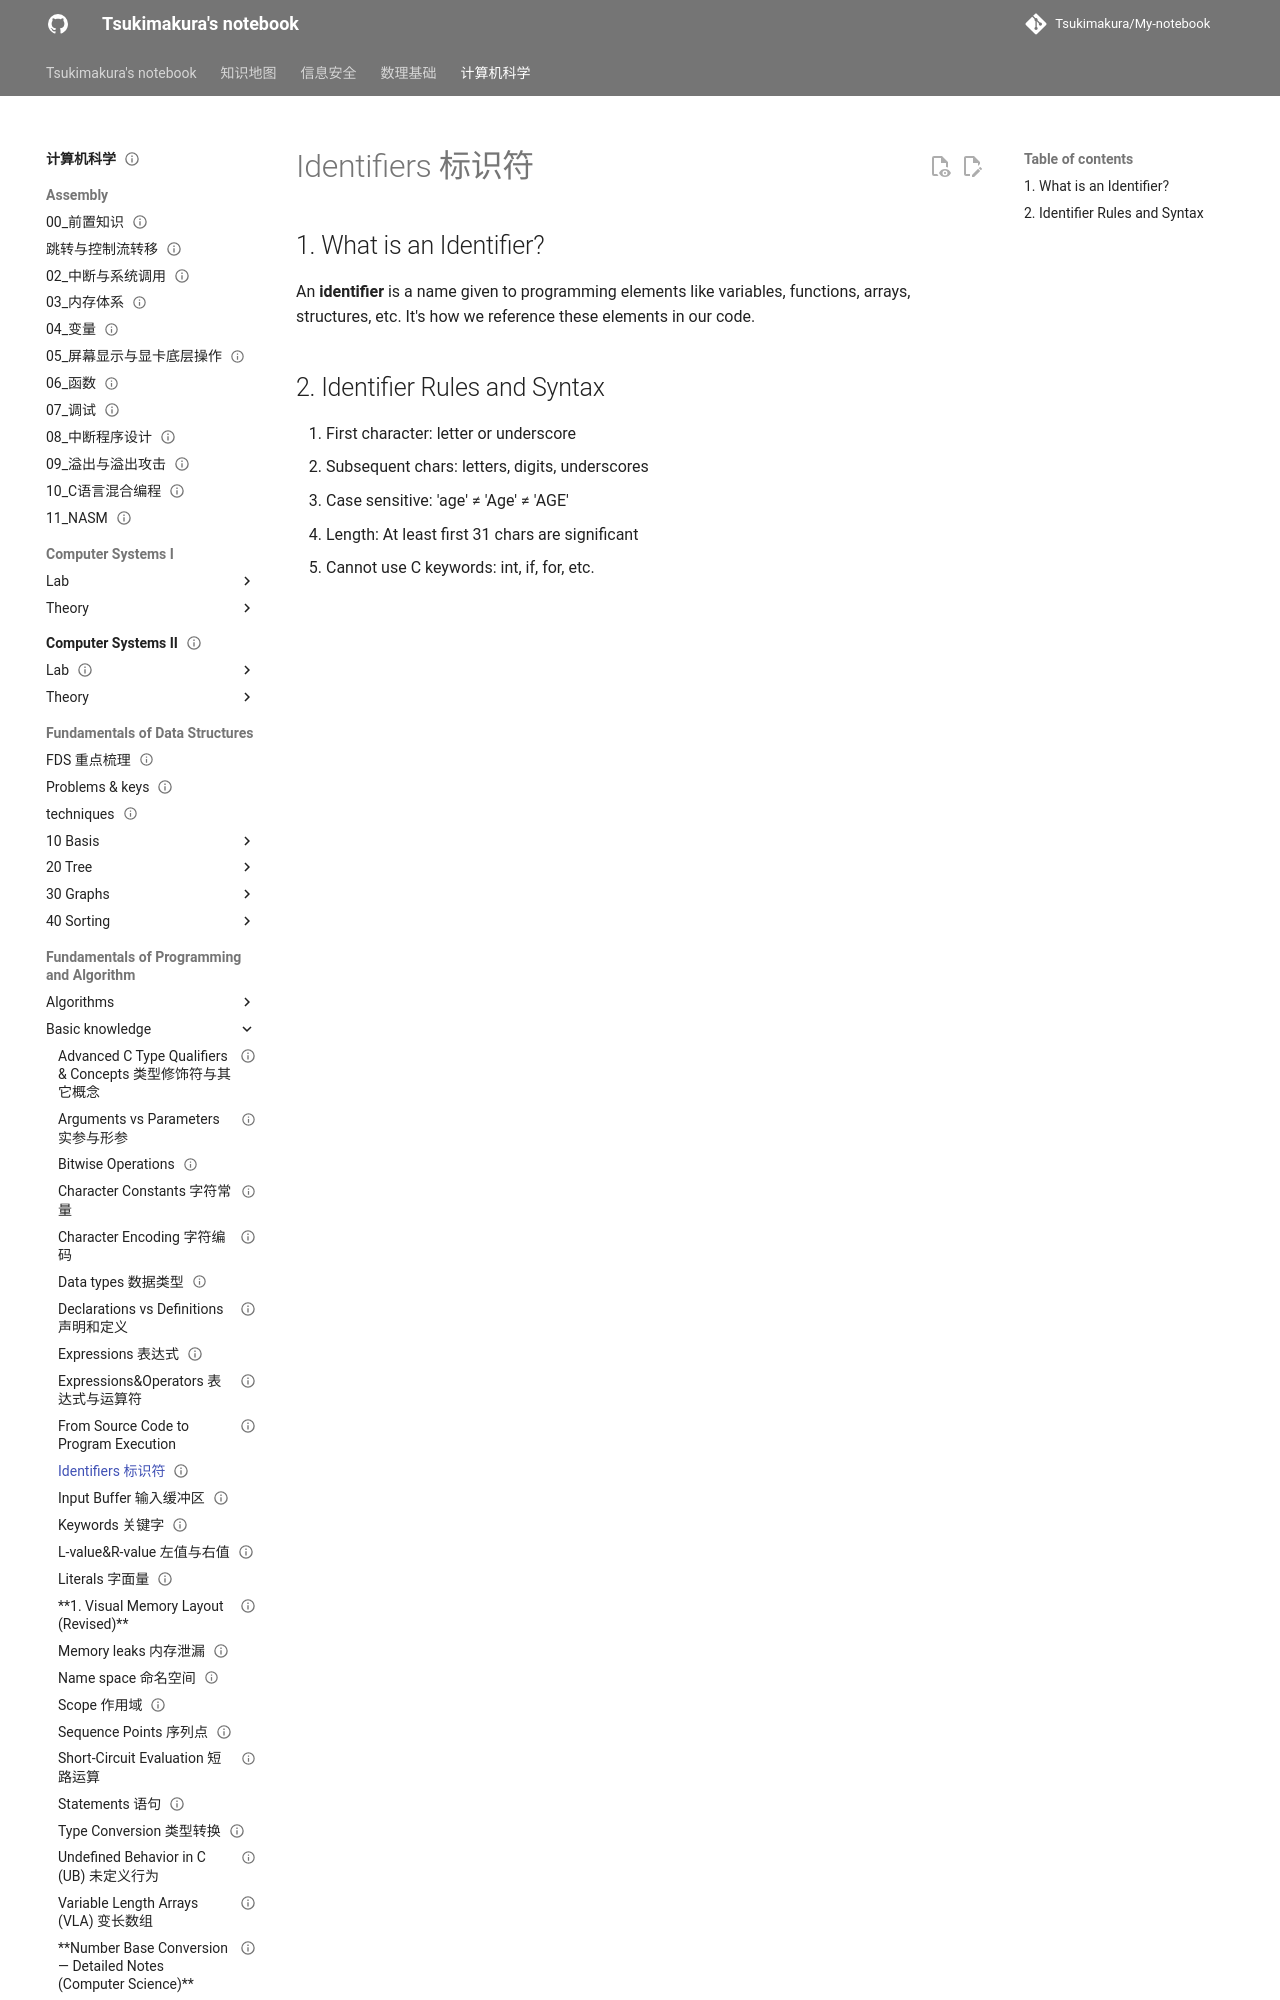

repository: Tsukimakura/My-notebook · page: 计算机科学/Fundamentals of Programming and Algorithm/Basic knowledge/Identifiers 标识符/index.html · generator: mkdocs

---
title: "Identifiers 标识符"
status: draft
tags: [cs]
created: null
updated: 2026-10-06
sources: []
---

# Identifiers 标识符

## 1. What is an Identifier?

An **identifier** is a name given to programming elements like variables, functions, arrays, structures, etc. It's how we reference these elements in our co
